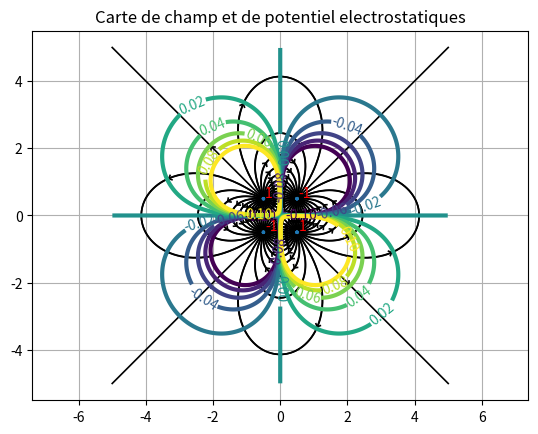

Here is the Python script that generated this plot: (Note: this script raises an exception after producing the figure.)
# coding: utf8

# [redacted]
# [redacted]
# Vous êtes libres de le réutiliser et de le modifier selon vos besoins.




"""
[redacted]
visualiser les cartes de champ et de potentielle pour des charges ponctuelles 
en 2D. On prend 1 / (4 pi epsilon_0) = 1, cela ne change pas l'allure des 
cartes.
"""

import matplotlib
import numpy as np
import matplotlib.cm as cm
import matplotlib.mlab as mlab
import matplotlib.pyplot as plt



N = 4 # nombre de charges

q = np.array([-1,-1,1,1])  	        # valeurs des charges
xq = np.array([-0.5,0.5,-0.5,0.5]) 	# abscisses des charges
yq = np.array([-0.5,0.5,0.5,-0.5]) 	# ordonnées des charges

# Intervalle de potentiels à tracer et nombre de courbes à tracer
Vmin = -.1
Vmax = .1	
NV = 10
niveaux = np.linspace(Vmin,Vmax,NV+1,endpoint="true")

print (niveaux)

plt.figure()

# Dimensions de la zone de tracé [-Lx,Lx]x[-Ly,Ly]
Lx = 5
Ly = 5
delta = 0.01 # pas de la grille pour le tracé des équipotentielles
npoints = 32 # nombres de ligne de champ à faire démarrer de chaque charge
d = 0.1 # distance de départ et d'arrêt de chaque de ligne de champ par rapport aux charges
l = 0.1 # taille de la flèche

# fonction potentiel électrostatique
def V(x,y):
	V=0
	for i in range(0,N):
		V += q[i]/np.sqrt((x-xq[i])**2+(y-yq[i])**2)
	return V

# fonction champ électrique
def Ex(x,y):
	Ex = 0
	for i in range(0,N):
		Ex += q[i]/((x-xq[i])**2+(y-yq[i])**2)**1.5*(x-xq[i])
	return Ex

def Ey(x,y):
	Ey = 0
	for i in range(0,N):
		Ey += q[i]/((x-xq[i])**2+(y-yq[i])**2)**1.5*(y-yq[i])
	return Ey

# fonction tracé de flèches en x1,y1, d'angle alpha
def fleche(x1,y1,alpha):
	xfl = np.array([x1 + l*np.cos(.75*np.pi + alpha), x1, x1 + l*np.cos(-.75*np.pi + alpha)])
	yfl = np.array([y1 + l*np.sin(.75*np.pi + alpha), y1, y1 + l*np.sin(-.75*np.pi + alpha)])
	plt.plot(xfl, yfl, linewidth=1.2, color="black")


# fonction de tracé de lignes équipotentielles

Nlignes = 10000	# nombre max d'itérations pour le tracé de la ligne de champ

def ligne(x0,y0,epsilon,i0): 	# (x0,y0) est le point de départ de la ligne de champ
	lx=[x0]
	ly=[y0]
	x = x0
	y = y0
	i = 0
	dist = 999999999999999.

	while (abs(x)<Lx and abs(y)<Ly and i<Nlignes and dist > d):
		i+=1
		Exx = Ex(x,y)
		Eyy = Ey(x,y)
		E = np.sqrt(Exx**2 + Eyy**2)	
		dx = Exx/E*delta*epsilon
		dy = Eyy/E*delta*epsilon
		x += dx
		y += dy
		dist = 99999999999.
		for j in range(0,N):
			if (j != i0):
				dist_j_i0 = np.sqrt( (x-xq[j])**2 + (y-yq[j])**2 )
				if (dist_j_i0 < dist):
					dist = dist_j_i0
	
		lx.append(x)
		ly.append(y)
	print (i)
	
	# on trace la ligne de champ
	plt.plot(np.array(lx), np.array(ly), color="black", linewidth=1.2)
	# on trace deux flèches au 1/3 de la ligne
	x1 = lx[i//3]
	y1 = ly[i//3]
	cosalpha = Ex(x1,y1)/np.sqrt(Ex(x1,y1)**2 + Ey(x1,y1)**2)
	sinalpha = Ey(x1,y1)/np.sqrt(Ex(x1,y1)**2 + Ey(x1,y1)**2)
	if (sinalpha > 0):
		alpha = np.arccos(cosalpha)
	else:
		alpha = -np.arccos(cosalpha)
	fleche(x1,y1,alpha)	
	
# Calcule les points de départ des lignes de champ
def points_de_depart(N,xq,yq,d,npoints):
	for i in range(0,N):
		for j in range(0,npoints):
			x0 = xq[i] + d*np.sin(2*np.pi/npoints*j)
			y0 = yq[i] + d*np.cos(2*np.pi/npoints*j)
			ligne(x0,y0,abs(q[i])/q[i],i)


points_de_depart(N,xq,yq,d,npoints)

x = np.arange(-Lx,Lx,delta)
y = np.arange(-Ly,Ly,delta)
X, Y = np.meshgrid(x, y)

Z = V(X,Y)



for i in range(0,N):
	plt.text(xq[i]+.05,yq[i]+.05,"%s" % q[i], color="red")

plt.axis('equal')
plt.scatter(xq[0:N],yq[0:N])
plt.grid()
CS = plt.contour(X, Y, Z, levels=niveaux, linewidths=3)
plt.clabel(CS, inline=1, fontsize=10)
plt.title('Carte de champ et de potentiel electrostatiques')

plt.savefig('PNG/Spe_cartes_electrostatiques.png')



